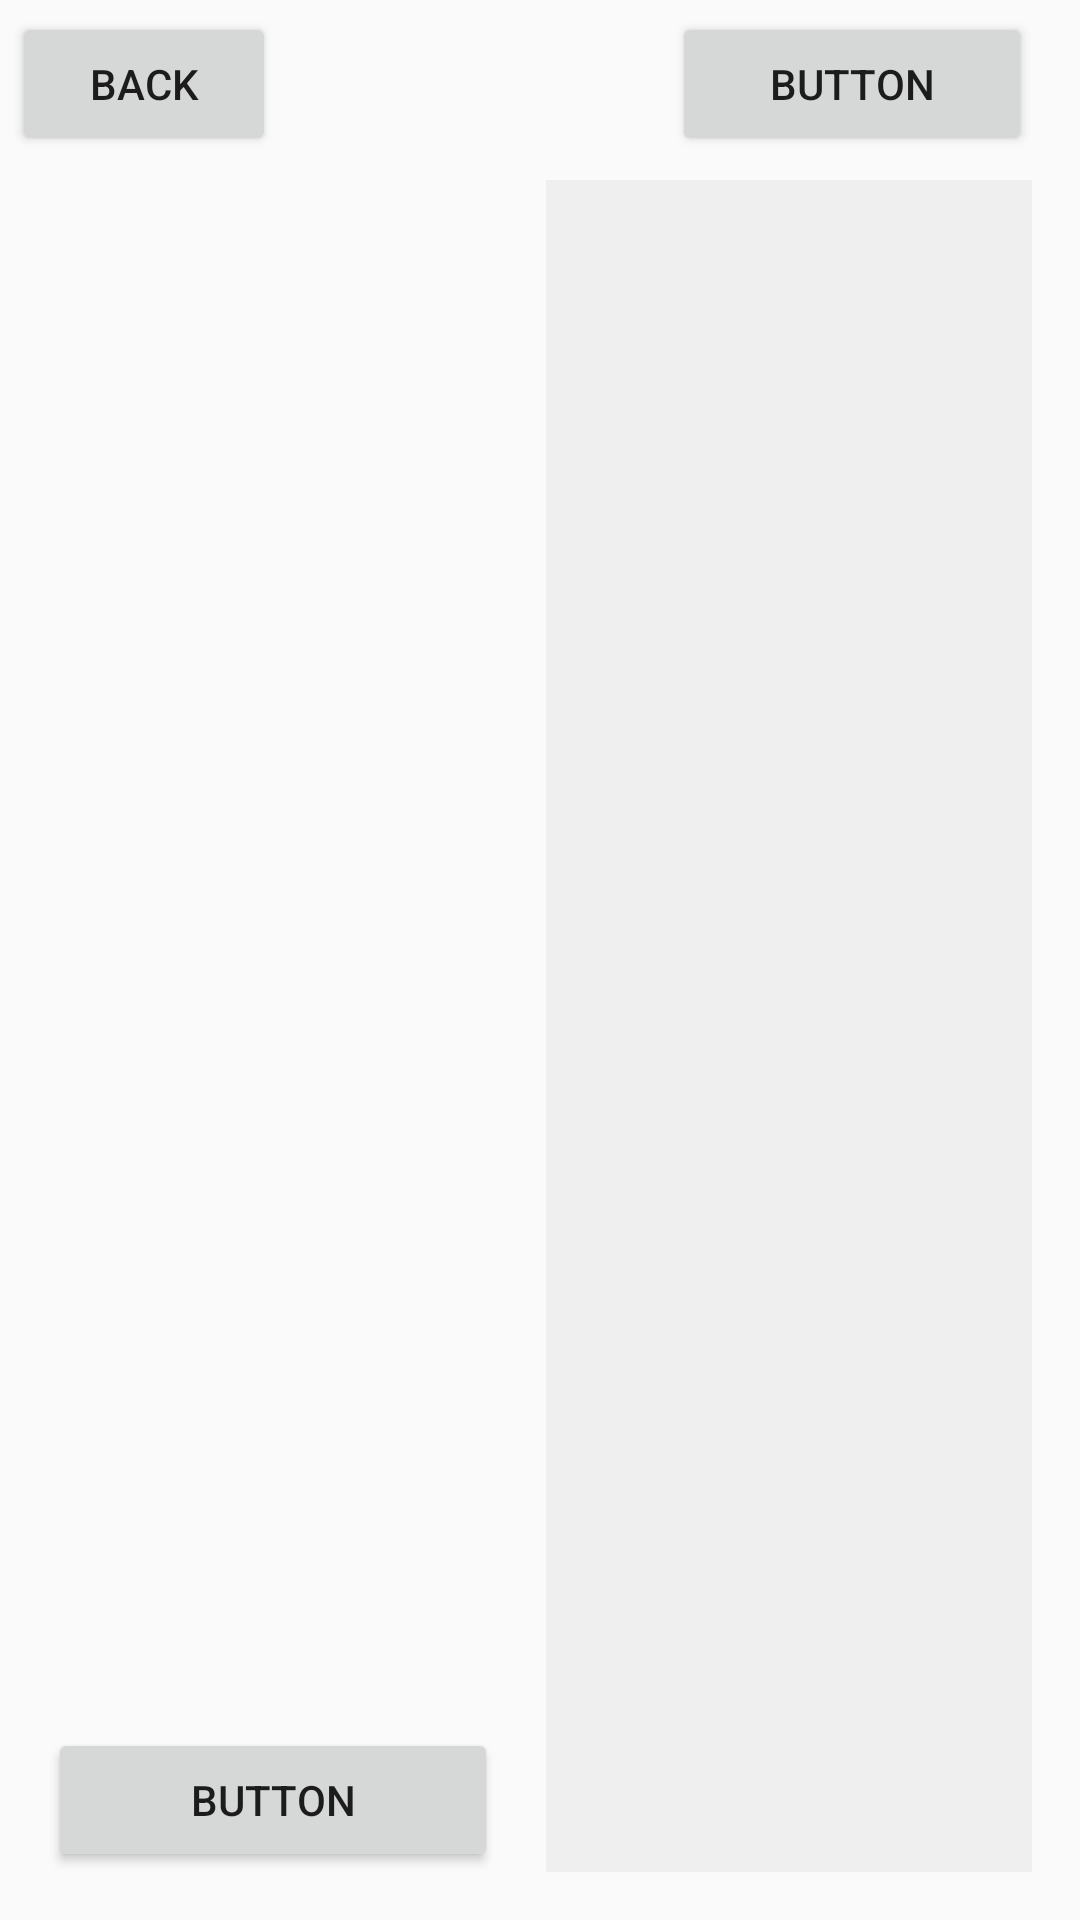

Android layout source for this screen:
<!-- AndroidManifest.xml: activity theme Theme.Custom -->
<!-- res/layout/activity_map.xml -->
<?xml version="1.0" encoding="utf-8"?>
<android.support.constraint.ConstraintLayout xmlns:android="http://schemas.android.com/apk/res/android"
    xmlns:app="http://schemas.android.com/apk/res-auto"
    xmlns:tools="http://schemas.android.com/tools"
    android:layout_width="match_parent"
    android:layout_height="match_parent"
    tools:context="com.example.lawrenceayoub.beyondinfinity.MapActivity">

    <Button
        android:id="@+id/button_area"
        android:layout_width="120dp"
        android:layout_height="wrap_content"
        android:layout_marginEnd="16dp"
        android:layout_marginTop="4dp"
        android:text="Button"
        app:layout_constraintEnd_toEndOf="parent"
        app:layout_constraintTop_toTopOf="parent" />

    <Button
        android:id="@+id/button_back"
        android:layout_width="wrap_content"
        android:layout_height="wrap_content"
        android:layout_marginStart="4dp"
        android:layout_marginTop="4dp"
        android:onClick="returnToMain"
        android:text="Back"
        app:layout_constraintStart_toStartOf="parent"
        app:layout_constraintTop_toTopOf="parent" />

    <ImageView
        android:id="@+id/imageView_enemy"
        android:layout_width="150dp"
        android:layout_height="186dp"
        android:layout_marginStart="16dp"
        android:layout_marginTop="8dp"
        app:layout_constraintStart_toStartOf="parent"
        app:layout_constraintTop_toBottomOf="@+id/button_back"
        app:srcCompat="@mipmap/ic_launcher" />

    <Button
        android:id="@+id/button_fight"
        android:layout_width="150dp"
        android:layout_height="0dp"
        android:layout_marginBottom="16dp"
        android:layout_marginLeft="16dp"
        android:text="Button"
        app:layout_constraintBottom_toBottomOf="parent"
        app:layout_constraintLeft_toLeftOf="parent" />

    <GridLayout
        android:layout_width="0dp"
        android:layout_height="0dp"
        android:layout_marginBottom="16dp"
        android:layout_marginEnd="16dp"
        android:layout_marginStart="16dp"
        android:layout_marginTop="8dp"
        android:background="#EFEFEF"
        android:clipChildren="false"
        app:layout_constraintBottom_toBottomOf="parent"
        app:layout_constraintEnd_toEndOf="parent"
        app:layout_constraintStart_toEndOf="@+id/imageView_enemy"
        app:layout_constraintTop_toBottomOf="@+id/button_area">

    </GridLayout>

</android.support.constraint.ConstraintLayout>
<!-- resources referenced by this layout -->
<resources>
  <style name="Theme.Custom" parent="@style/Theme.AppCompat.Light.NoActionBar">
          
          <item name="android:windowNoTitle">true</item>
      </style>
</resources>
